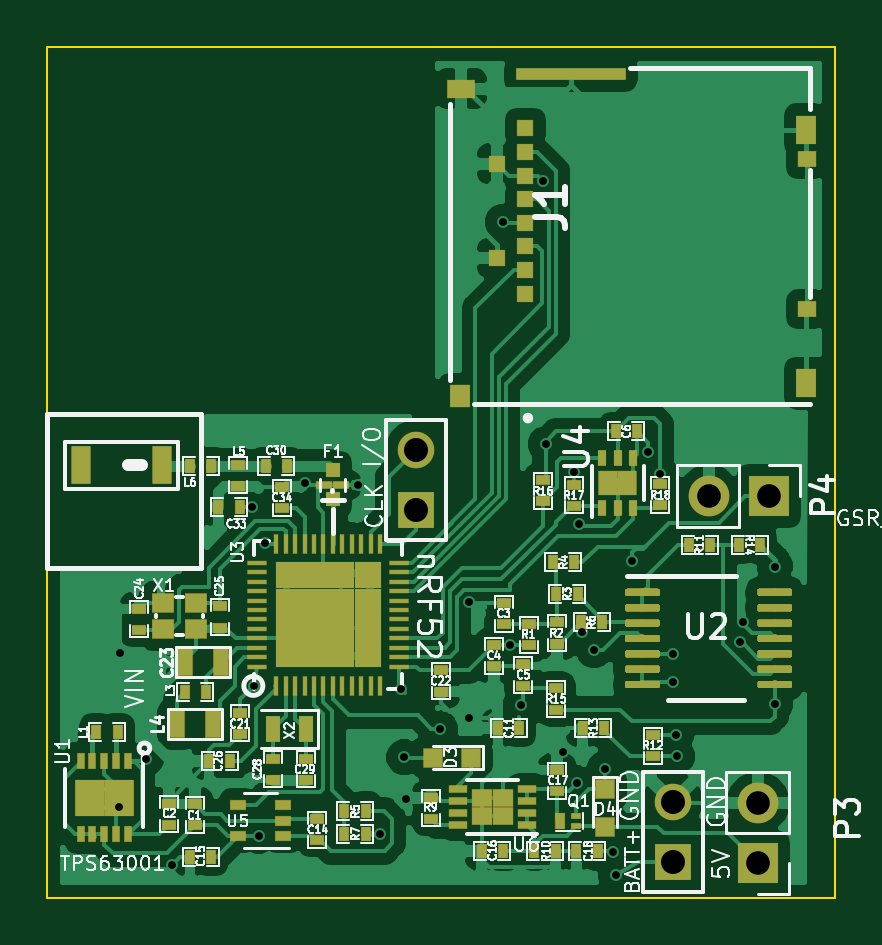
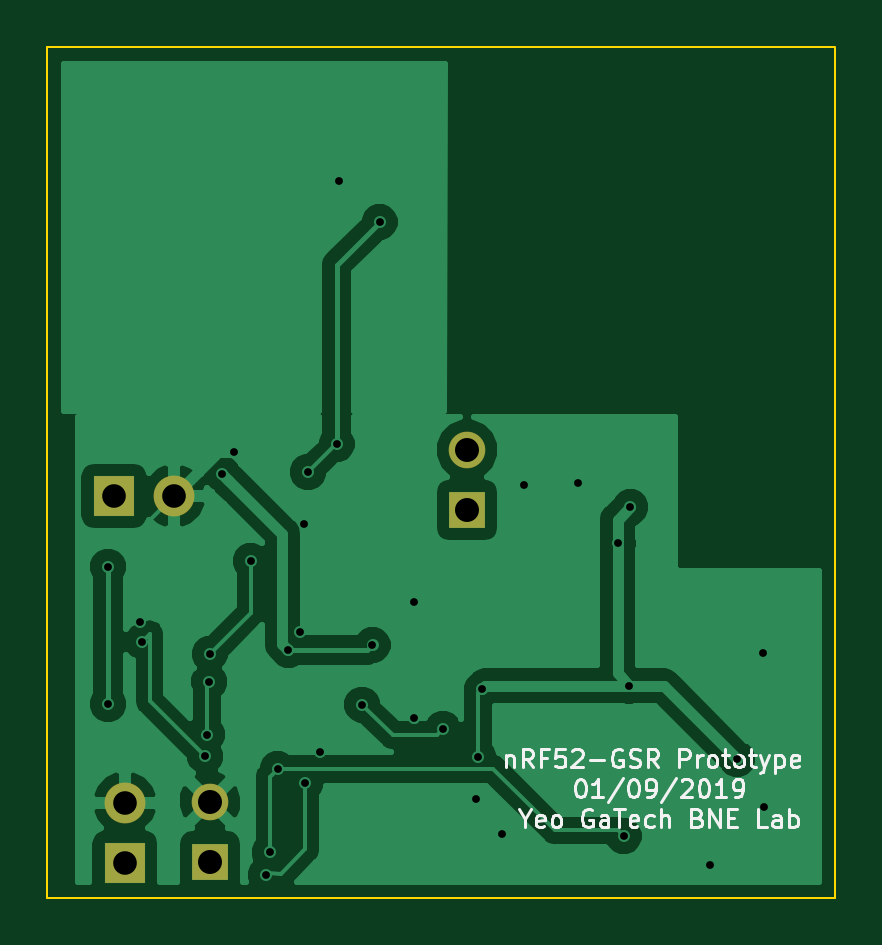
Circuit board: 9 layer files. Board 33.4 x 36.0 mm.
- bottom_copper: GSR_v1-B.Cu.gbl (36064 bytes)
- bottom_mask: GSR_v1-B.Mask.gbs (955 bytes)
- bottom_silk: GSR_v1-B.SilkS.gbo (13768 bytes)
- outline: GSR_v1-Edge.Cuts.gm1 (786 bytes)
- top_copper: GSR_v1-F.Cu.gtl (159728 bytes)
- top_mask: GSR_v1-F.Mask.gts (35849 bytes)
- top_silk: GSR_v1-F.SilkS.gto (78678 bytes)
- drill: GSR_v1-NPTH.drl (132 bytes)
- drill: GSR_v1-PTH.drl (1003 bytes)

=== bottom_copper: GSR_v1-B.Cu.gbl (36064 bytes, source omitted) ===
=== bottom_mask: GSR_v1-B.Mask.gbs ===
G04 #@! TF.GenerationSoftware,KiCad,Pcbnew,(5.0.0)*
G04 #@! TF.CreationDate,2019-01-09T17:52:40-05:00*
G04 #@! TF.ProjectId,GSR_v1,4753525F76312E6B696361645F706362,rev?*
G04 #@! TF.SameCoordinates,Original*
G04 #@! TF.FileFunction,Soldermask,Bot*
G04 #@! TF.FilePolarity,Negative*
%FSLAX46Y46*%
G04 Gerber Fmt 4.6, Leading zero omitted, Abs format (unit mm)*
G04 Created by KiCad (PCBNEW (5.0.0)) date 01/09/19 17:52:40*
%MOMM*%
%LPD*%
G01*
G04 APERTURE LIST*
%ADD10R,1.730000X1.730000*%
%ADD11O,1.730000X1.730000*%
%ADD12R,1.554000X1.554000*%
%ADD13C,1.554000*%
G04 APERTURE END LIST*
D10*
G04 #@! TO.C,P3*
X295990000Y-144510000D03*
D11*
X295990000Y-141970000D03*
G04 #@! TD*
D12*
G04 #@! TO.C,P2*
X281500000Y-129560000D03*
D13*
X281500000Y-127020000D03*
G04 #@! TD*
D12*
G04 #@! TO.C,P1*
X292380000Y-144450000D03*
D13*
X292380000Y-141910000D03*
G04 #@! TD*
D10*
G04 #@! TO.C,P4*
X296450000Y-128975000D03*
D11*
X293910000Y-128975000D03*
G04 #@! TD*
M02*

=== bottom_silk: GSR_v1-B.SilkS.gbo (13768 bytes, source omitted) ===
=== outline: GSR_v1-Edge.Cuts.gm1 ===
G04 #@! TF.GenerationSoftware,KiCad,Pcbnew,(5.0.0)*
G04 #@! TF.CreationDate,2019-01-09T17:52:40-05:00*
G04 #@! TF.ProjectId,GSR_v1,4753525F76312E6B696361645F706362,rev?*
G04 #@! TF.SameCoordinates,Original*
G04 #@! TF.FileFunction,Profile,NP*
%FSLAX46Y46*%
G04 Gerber Fmt 4.6, Leading zero omitted, Abs format (unit mm)*
G04 Created by KiCad (PCBNEW (5.0.0)) date 01/09/19 17:52:40*
%MOMM*%
%LPD*%
G01*
G04 APERTURE LIST*
%ADD10C,0.100000*%
G04 APERTURE END LIST*
D10*
X265900000Y-109980000D02*
X299260000Y-109980000D01*
X265900000Y-125500000D02*
X265900000Y-109990000D01*
X299260000Y-145980000D02*
X299260000Y-109980000D01*
X265900000Y-145980000D02*
X299260000Y-145980000D01*
X265900000Y-125500000D02*
X265900000Y-125520000D01*
X265900000Y-125510000D02*
X265900000Y-145980000D01*
M02*

=== top_copper: GSR_v1-F.Cu.gtl (159728 bytes, source omitted) ===
=== top_mask: GSR_v1-F.Mask.gts (35849 bytes, source omitted) ===
=== top_silk: GSR_v1-F.SilkS.gto (78678 bytes, source omitted) ===
=== drill: GSR_v1-NPTH.drl ===
M48
;DRILL file {KiCad (5.0.0)} date 01/09/19 17:52:41
;FORMAT={-:-/ absolute / inch / decimal}
FMAT,2
INCH,TZ
%
G90
G05
M72
T0
M30

=== drill: GSR_v1-PTH.drl ===
M48
;DRILL file {KiCad (5.0.0)} date 01/09/19 17:52:41
;FORMAT={-:-/ absolute / inch / decimal}
FMAT,2
INCH,TZ
T1C0.0130
T2C0.0394
T3C0.0400
%
G90
G05
M72
T1
X10.5882Y-5.596
X10.59Y-5.339
X10.6327Y-5.5161
X10.6772Y-5.6929
X10.8102Y-5.0965
X10.8126Y-5.3941
X10.8217Y-5.6445
X10.8315Y-5.1567
X10.8984Y-5.0559
X10.987Y-5.0591
X11.0236Y-5.6406
X11.0583Y-5.4
X11.064Y-5.5133
X11.0669Y-5.5819
X11.1228Y-5.4661
X11.1713Y-5.2543
X11.1713Y-5.448
X11.2283Y-4.6211
X11.2402Y-5.3263
X11.2579Y-5.4252
X11.2953Y-4.5522
X11.2999Y-4.9911
X11.3283Y-5.5051
X11.3474Y-5.0374
X11.352Y-5.5567
X11.3543Y-5.1247
X11.3602Y-5.3051
X11.3803Y-5.3346
X11.3984Y-5.5323
X11.4118Y-5.6709
X11.4173Y-5.7091
X11.4433Y-5.1858
X11.4705Y-5.0039
X11.4906Y-5.0404
X11.5118Y-5.3409
X11.5122Y-5.387
X11.5161Y-5.4752
X11.5189Y-5.5118
X11.624Y-5.3205
X11.628Y-5.2884
X11.6812Y-5.4244
X11.6815Y-5.1953
T2
X11.5713Y-5.0778
X11.6713Y-5.0778
X11.6531Y-5.5894
X11.6531Y-5.6894
T3
X11.0827Y-5.0008
X11.0827Y-5.1008
X11.511Y-5.587
X11.511Y-5.687
T0
M30
